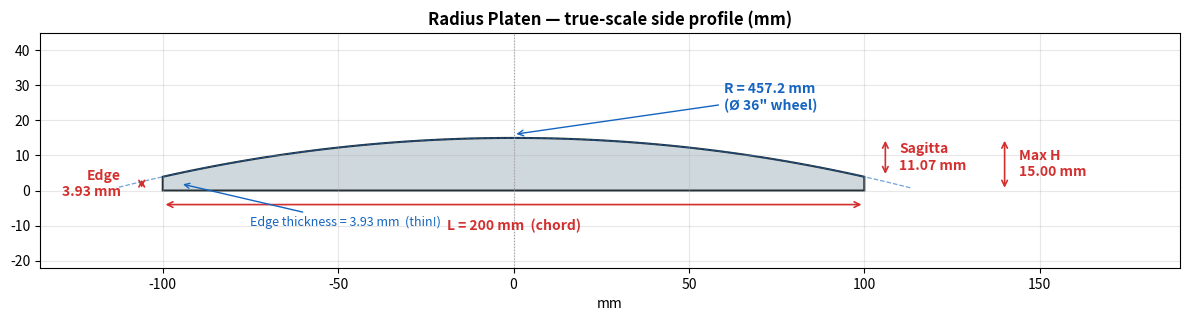

Write the Python code that produced this figure. (Note: this script raises an exception after producing the figure.)
"""Side profile (true scale) of the platen — shows the actual curvature."""
import numpy as np
import matplotlib.pyplot as plt
from matplotlib.patches import FancyArrowPatch

L = 200.0
R = 457.2
SAG = R - np.sqrt(R**2 - (L/2)**2)   # 11.07 mm
TOP_MAX = 15.0                        # constraint
BASE = TOP_MAX - SAG                  # 3.93 mm edge thickness

fig, ax = plt.subplots(figsize=(12, 4.5))

# Arc top
xs = np.linspace(-L/2, L/2, 400)
zs = BASE + SAG - (R - np.sqrt(R**2 - xs**2))

# Filled cross-section
poly_x = np.concatenate([[-L/2], xs, [L/2, -L/2]])
poly_z = np.concatenate([[0],    zs, [0,    0]])
ax.fill(poly_x, poly_z, facecolor='#cfd8dc', edgecolor='#263238', lw=1.5)

# Centerline
ax.axvline(0, color='#9e9e9e', ls=':', lw=0.8)

# Dimension lines
def hdim(x1, x2, y, txt, off=4):
    ax.annotate('', xy=(x2, y), xytext=(x1, y),
                arrowprops=dict(arrowstyle='<->', color='#d32f2f', lw=1.2))
    ax.text((x1+x2)/2, y-off, txt, ha='center', va='top',
            color='#d32f2f', fontsize=10, weight='bold')

def vdim(y1, y2, x, txt, off=4, ha='left'):
    ax.annotate('', xy=(x, y2), xytext=(x, y1),
                arrowprops=dict(arrowstyle='<->', color='#d32f2f', lw=1.2))
    ax.text(x+off, (y1+y2)/2, txt, ha=ha, va='center',
            color='#d32f2f', fontsize=10, weight='bold')

hdim(-L/2, L/2, -4, "L = 200 mm  (chord)")
vdim(0, BASE, -L/2 - 6, f"Edge\n{BASE:.2f} mm", off=-6, ha='right')
vdim(BASE, BASE+SAG, L/2 + 6, "Sagitta\n11.07 mm")
vdim(0, BASE+SAG, L/2 + 40, "Max H\n15.00 mm")

# Edge thickness callout
ax.annotate(f'Edge thickness = {BASE:.2f} mm  (thin!)', xy=(-L/2+5, BASE/2),
            xytext=(-L/2+25, BASE/2 - 12),
            arrowprops=dict(arrowstyle='->', color='#1565c0'),
            color='#1565c0', fontsize=9)

# Radius arc reference (the full wheel, small fraction)
theta = np.linspace(np.pi/2 - 0.25, np.pi/2 + 0.25, 200)
cx, cz = 0, BASE + SAG - R
ax.plot(R*np.cos(theta) + cx, R*np.sin(theta) + cz, '--', color='#1565c0', lw=0.9, alpha=0.6)
ax.annotate('R = 457.2 mm\n(Ø 36" wheel)', xy=(0, BASE+SAG+1),
            xytext=(60, BASE+SAG+8),
            arrowprops=dict(arrowstyle='->', color='#1565c0'),
            color='#1565c0', fontsize=10, weight='bold')

ax.set_xlim(-L/2 - 35, L/2 + 90)
ax.set_ylim(-22, 45)
ax.set_aspect('equal')
ax.set_title('Radius Platen — true-scale side profile (mm)', fontsize=12, weight='bold')
ax.set_xlabel('mm')
ax.grid(True, alpha=0.3)

plt.tight_layout()
plt.savefig('/home/user/github-pages/platen_profile.png', dpi=160, bbox_inches='tight')
print("Saved: /home/user/github-pages/platen_profile.png")
